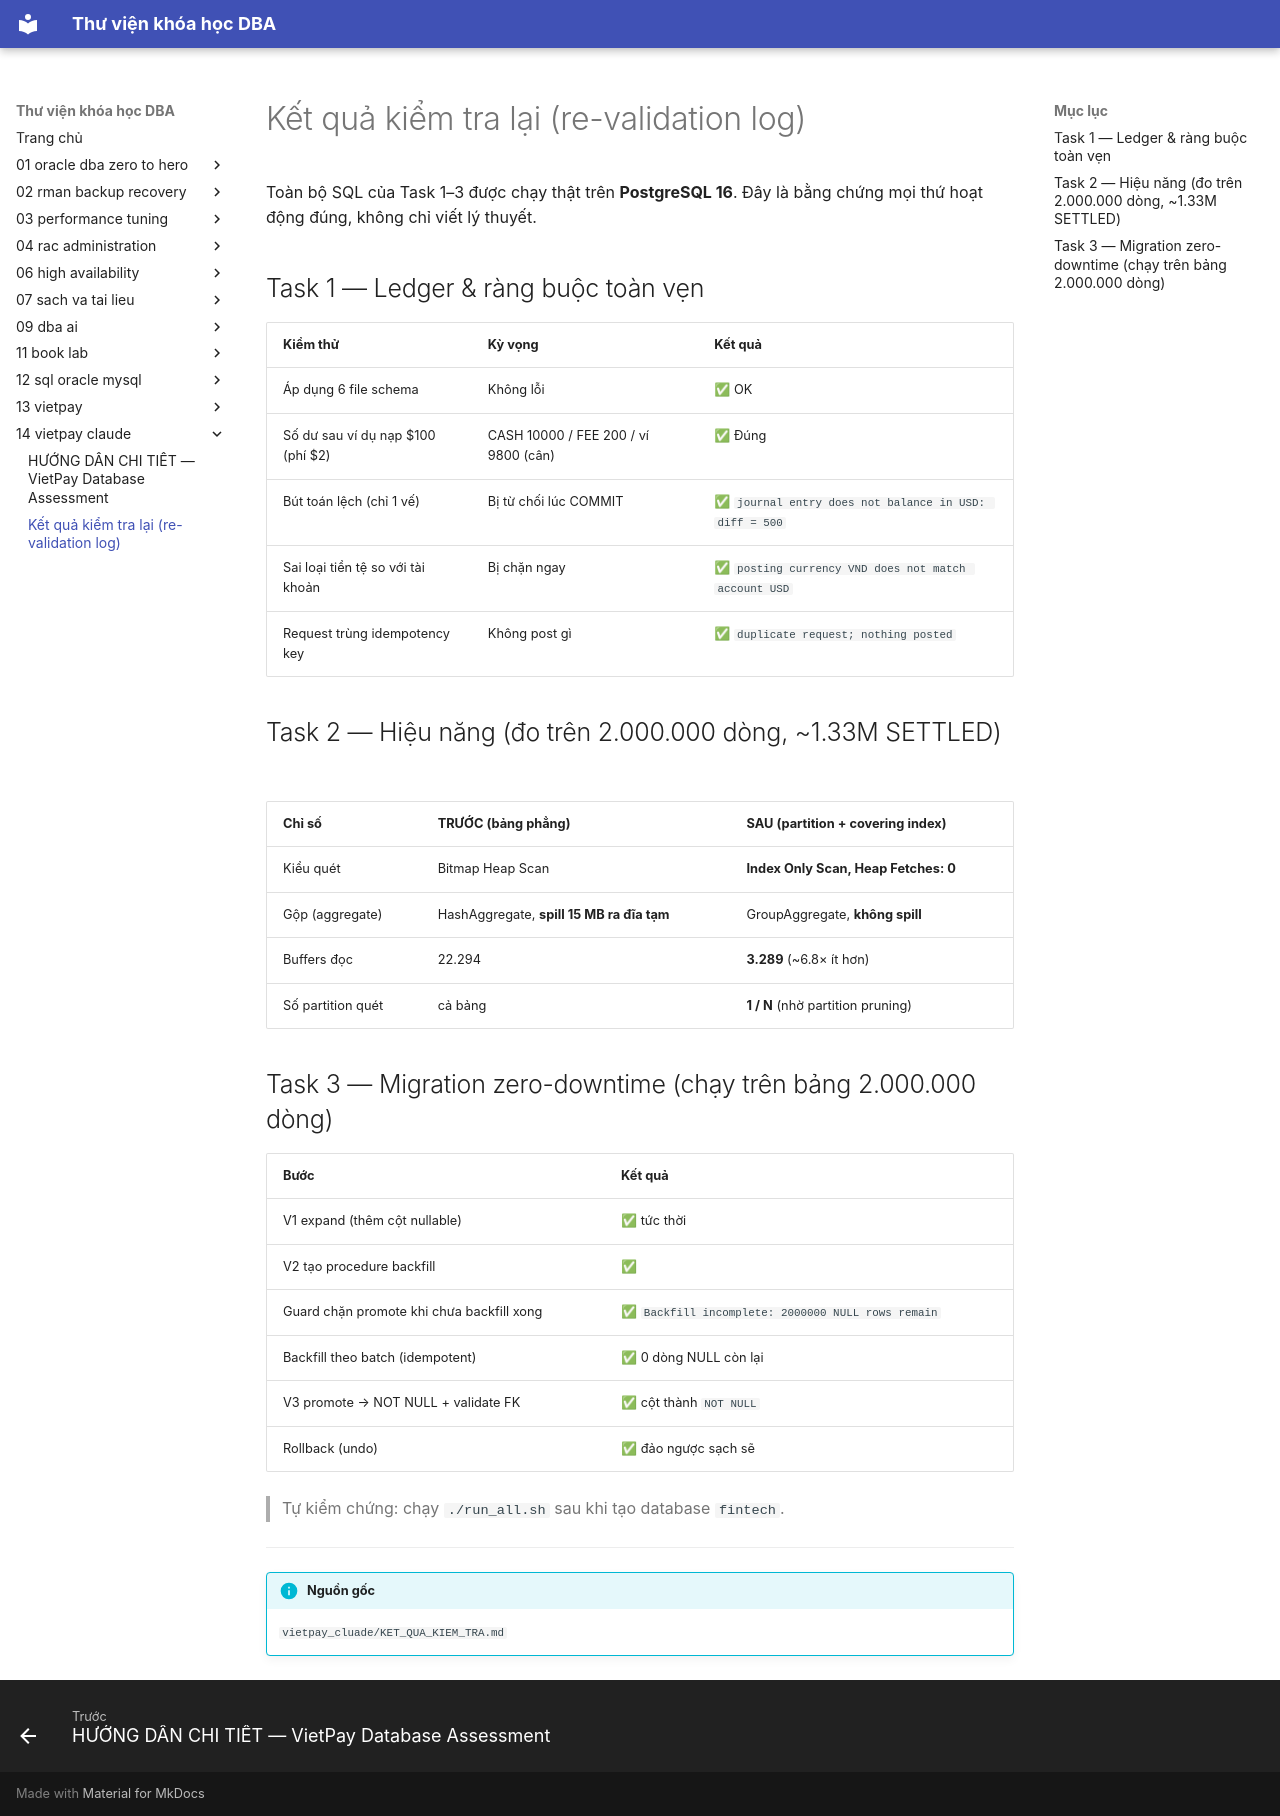

repository: quochuyag/MkDocs_local · page: 14-vietpay-claude/ket-qua-kiem-tra/index.html · generator: mkdocs

---
title: Kết quả kiểm tra lại (re-validation log)
course: 14-vietpay-claude
source: vietpay_cluade/KET_QUA_KIEM_TRA.md
---

# Kết quả kiểm tra lại (re-validation log)

Toàn bộ SQL của Task 1–3 được chạy thật trên **PostgreSQL 16**. Đây là bằng
chứng mọi thứ hoạt động đúng, không chỉ viết lý thuyết.

## Task 1 — Ledger & ràng buộc toàn vẹn
| Kiểm thử | Kỳ vọng | Kết quả |
|---|---|---|
| Áp dụng 6 file schema | Không lỗi | ✅ OK |
| Số dư sau ví dụ nạp $100 (phí $2) | CASH 10000 / FEE 200 / ví 9800 (cân) | ✅ Đúng |
| Bút toán lệch (chỉ 1 vế) | Bị từ chối lúc COMMIT | ✅ `journal entry does not balance in USD: diff = 500` |
| Sai loại tiền tệ so với tài khoản | Bị chặn ngay | ✅ `posting currency VND does not match account USD` |
| Request trùng idempotency key | Không post gì | ✅ `duplicate request; nothing posted` |

## Task 2 — Hiệu năng (đo trên 2.000.000 dòng, ~1.33M SETTLED)
| Chỉ số | TRƯỚC (bảng phẳng) | SAU (partition + covering index) |
|---|---|---|
| Kiểu quét | Bitmap Heap Scan | **Index Only Scan, Heap Fetches: 0** |
| Gộp (aggregate) | HashAggregate, **spill 15 MB ra đĩa tạm** | GroupAggregate, **không spill** |
| Buffers đọc | 22.294 | **3.289** (~6.8× ít hơn) |
| Số partition quét | cả bảng | **1 / N** (nhờ partition pruning) |

## Task 3 — Migration zero-downtime (chạy trên bảng 2.000.000 dòng)
| Bước | Kết quả |
|---|---|
| V1 expand (thêm cột nullable) | ✅ tức thời |
| V2 tạo procedure backfill | ✅ |
| Guard chặn promote khi chưa backfill xong | ✅ `Backfill incomplete: 2000000 NULL rows remain` |
| Backfill theo batch (idempotent) | ✅ 0 dòng NULL còn lại |
| V3 promote → NOT NULL + validate FK | ✅ cột thành `NOT NULL` |
| Rollback (undo) | ✅ đảo ngược sạch sẽ |

> Tự kiểm chứng: chạy `./run_all.sh` sau khi tạo database `fintech`.


---

!!! info "Nguồn gốc"
    `vietpay_cluade/KET_QUA_KIEM_TRA.md`
